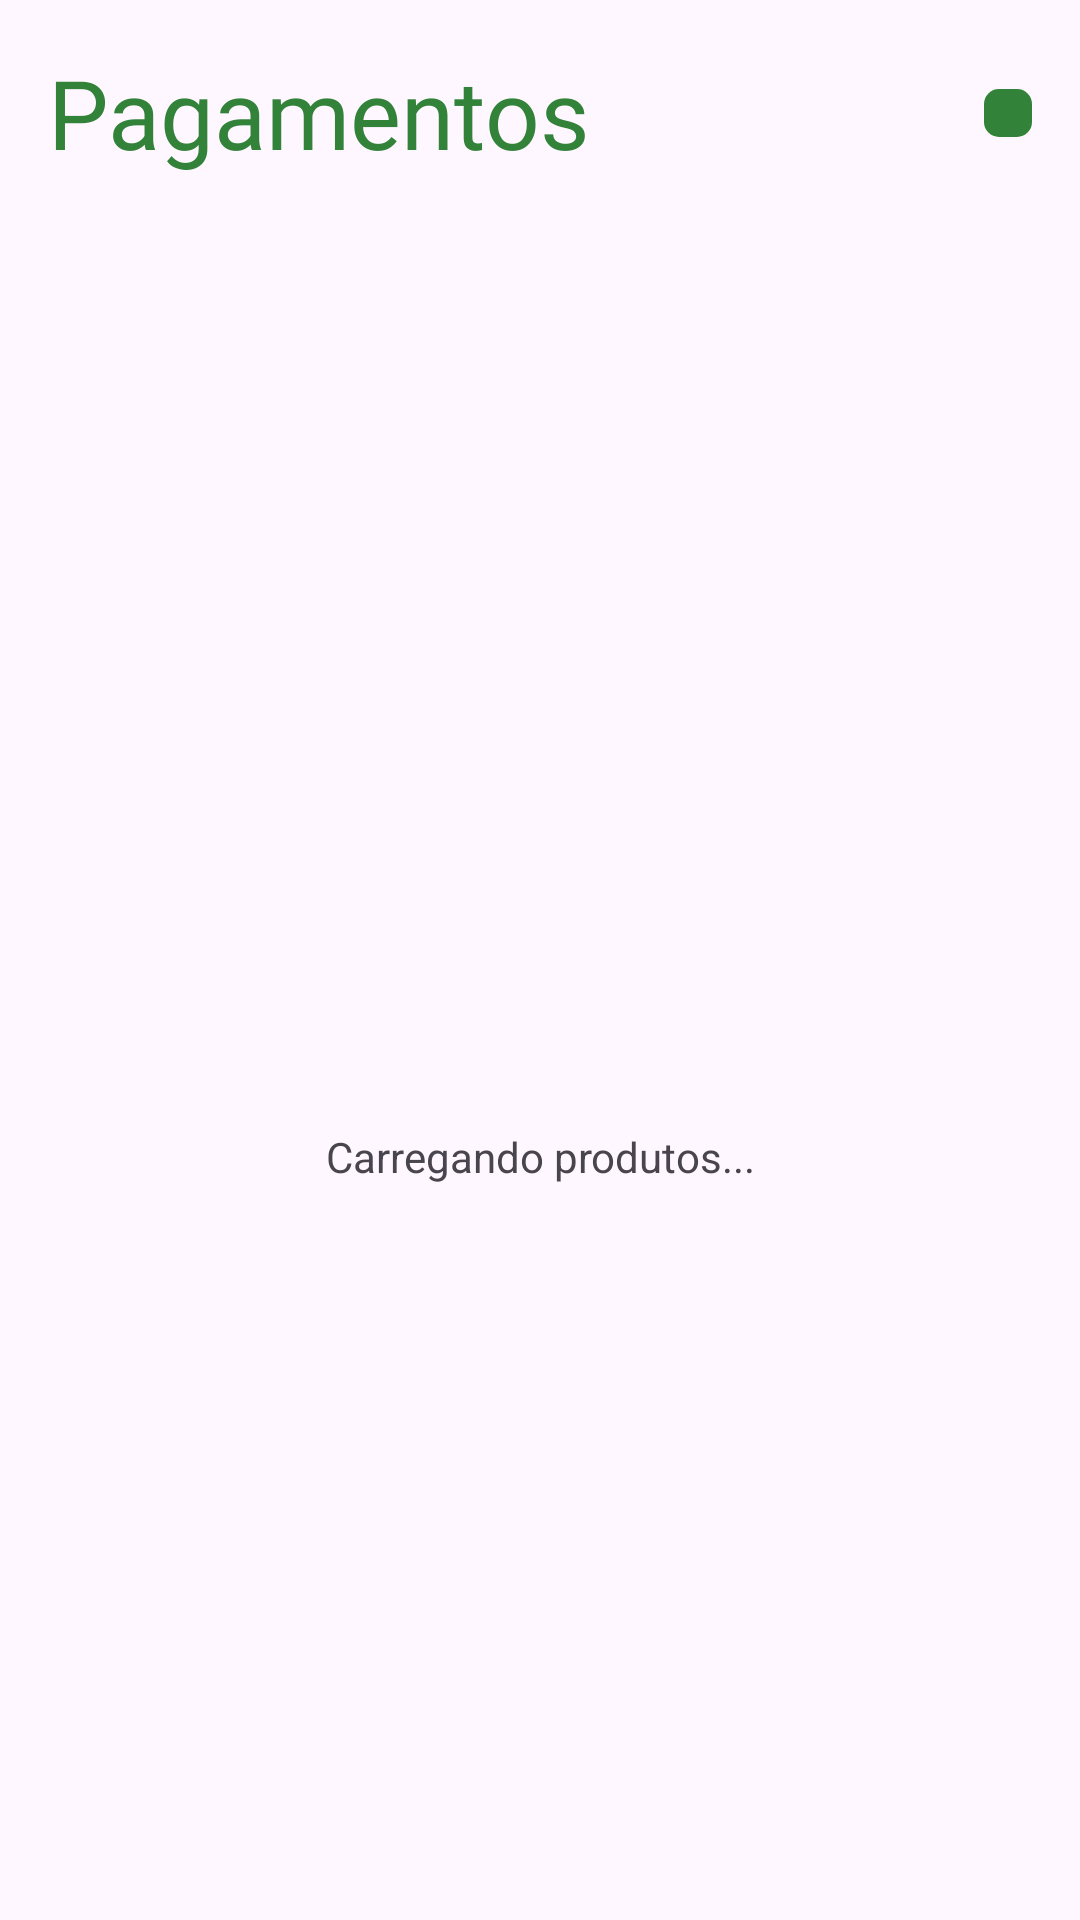

Reconstruct the res/layout file that produces this screen, plus the resources it refers to.
<!-- AndroidManifest.xml: application theme Theme.CoffeeWare -->
<!-- res/layout/fragment_finish_order.xml -->
<?xml version="1.0" encoding="utf-8"?>
<androidx.constraintlayout.widget.ConstraintLayout xmlns:android="http://schemas.android.com/apk/res/android"
    xmlns:tools="http://schemas.android.com/tools"
    android:layout_width="match_parent"
    android:layout_height="match_parent"
    xmlns:app="http://schemas.android.com/apk/res-auto"
    tools:context=".ui.FinishOrderFragment">

    <com.google.android.material.appbar.AppBarLayout
        android:id="@+id/appBarLayout"
        android:layout_width="match_parent"
        android:layout_height="wrap_content"
        app:layout_constraintEnd_toEndOf="parent"
        app:layout_constraintStart_toStartOf="parent"
        app:layout_constraintTop_toTopOf="parent">

        <androidx.constraintlayout.widget.ConstraintLayout
            android:layout_width="match_parent"
            android:layout_height="wrap_content">

            <LinearLayout
                android:id="@+id/ll_title"
                android:layout_width="wrap_content"
                android:layout_height="wrap_content"
                android:layout_marginHorizontal="16dp"
                android:layout_marginVertical="16dp"
                app:layout_constraintStart_toStartOf="parent"
                app:layout_constraintTop_toTopOf="parent">

                <TextView
                    android:layout_width="wrap_content"
                    android:layout_height="wrap_content"
                    android:fontFamily="@font/bree_serif"
                    android:text="Pagamentos"
                    android:textColor="@color/default_color"
                    android:textSize="32sp" />

            </LinearLayout>

            <ImageButton
                android:id="@+id/ib_close"
                android:layout_width="wrap_content"
                android:layout_height="wrap_content"
                android:layout_marginStart="8dp"
                android:layout_marginTop="16dp"
                android:layout_marginEnd="16dp"
                android:background="@drawable/bg_button"
                android:paddingHorizontal="8dp"
                android:paddingVertical="8dp"
                android:src="@drawable/ic_close"
                android:tint="@color/icon_color"
                app:layout_constraintBottom_toBottomOf="parent"
                app:layout_constraintEnd_toEndOf="parent"
                app:layout_constraintTop_toTopOf="parent" />

        </androidx.constraintlayout.widget.ConstraintLayout>

    </com.google.android.material.appbar.AppBarLayout>

    <androidx.recyclerview.widget.RecyclerView
        android:id="@+id/rvOrder"
        android:layout_width="0dp"
        android:layout_height="0dp"
        app:layout_constraintStart_toStartOf="parent"
        app:layout_constraintEnd_toEndOf="parent"
        app:layout_constraintTop_toBottomOf="@id/appBarLayout"
        app:layout_constraintBottom_toBottomOf="parent"/>

    <ProgressBar
        android:id="@+id/progress_bar"
        android:layout_width="wrap_content"
        android:layout_height="wrap_content"
        android:layout_marginTop="32dp"
        android:indeterminateTint="@color/default_color"
        android:visibility="invisible"
        app:layout_constraintBottom_toBottomOf="parent"
        app:layout_constraintEnd_toEndOf="parent"
        app:layout_constraintStart_toStartOf="parent"
        app:layout_constraintTop_toTopOf="parent"
        tools:visibility="visible" />

    <TextView
        android:id="@+id/textInfo"
        android:layout_width="wrap_content"
        android:layout_height="wrap_content"
        android:text="@string/status_product"
        app:layout_constraintTop_toBottomOf="@id/progress_bar"
        app:layout_constraintEnd_toEndOf="parent"
        app:layout_constraintStart_toStartOf="parent"
        android:layout_margin="16dp"/>

</androidx.constraintlayout.widget.ConstraintLayout>
<!-- resources referenced by this layout -->
<resources>
  <color name="default_color">#328239</color>,
  <color name="icon_color">#FFFFFFFF</color>
  <!-- drawable bg_button (drawable) -->
  <?xml version="1.0" encoding="utf-8"?>
  <shape xmlns:android="http://schemas.android.com/apk/res/android">
  
      <solid android:color="@color/default_color"/>
      <corners android:radius="5dp"/>
  
  </shape>
  <string name="status_product">Carregando produtos...</string>
  <style name="Theme.CoffeeWare" parent="Base.Theme.CoffeeWare" />
  <style name="Base.Theme.CoffeeWare" parent="Theme.Material3.DayNight.NoActionBar">
          <item name="colorPrimaryVariant">@color/white</item>
          <item name="android:statusBarColor">@color/white</item>
          <item name="android:windowLightStatusBar">true</item>
      </style>
  <color name="white">#FFFFFFFF</color>
</resources>
